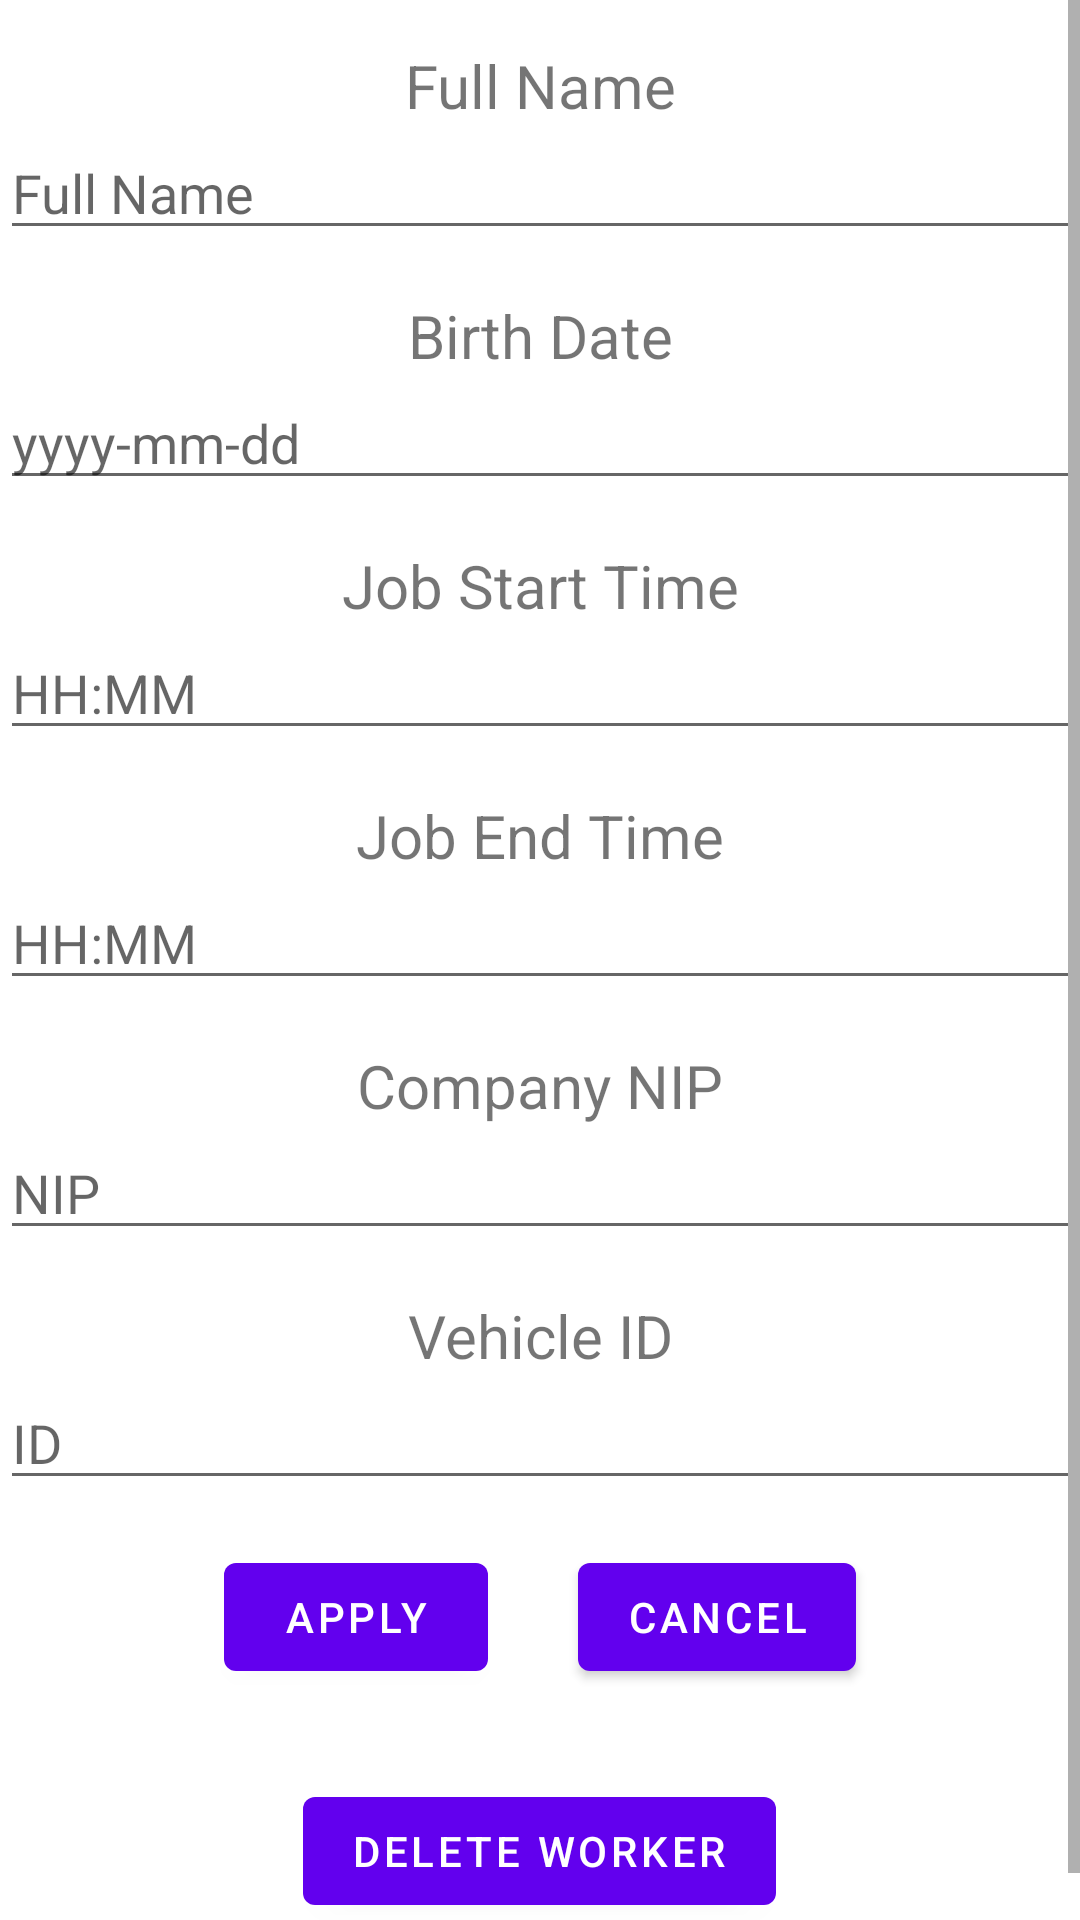

The Android layout XML behind this screen, and the referenced resources:
<!-- AndroidManifest.xml: application theme Theme.TrashApp -->
<!-- res/layout/activity_add_worker.xml -->
<?xml version="1.0" encoding="utf-8"?>
<ScrollView xmlns:android="http://schemas.android.com/apk/res/android"
    xmlns:app="http://schemas.android.com/apk/res-auto"
    xmlns:tools="http://schemas.android.com/tools"
    android:layout_width="fill_parent"
    android:layout_height="fill_parent">
    <LinearLayout
        xmlns:tools="http://schemas.android.com/tools"
        android:layout_width="match_parent"
        android:layout_height="wrap_content"
        android:gravity="center"
        tools:context=".ui.workers.AddWorkerActivity"
        android:orientation="vertical">

        <TextView
            android:id="@+id/textWorkerFullName"
            android:layout_width="match_parent"
            android:layout_height="wrap_content"
            android:layout_marginStart="8dp"
            android:layout_marginTop="15dp"
            android:layout_marginEnd="8dp"
            android:textAlignment="center"
            android:textSize="20sp"
            android:text="Full Name" />
        <EditText
            android:id="@+id/editTextWorkerFullName"
            android:layout_width="match_parent"
            android:layout_height="wrap_content"
            android:layout_weight="1"
            android:ems="10"
            android:hint="Full Name"
            android:inputType="text" />
        <TextView
            android:id="@+id/textWorkerBirthDate"
            android:layout_width="match_parent"
            android:layout_height="wrap_content"
            android:layout_marginStart="8dp"
            android:layout_marginTop="15dp"
            android:layout_marginEnd="8dp"
            android:textAlignment="center"
            android:textSize="20sp"
            android:text="Birth Date" />
        <EditText
            android:id="@+id/editTextWorkerBirthDate"
            android:layout_width="match_parent"
            android:layout_height="wrap_content"
            android:layout_weight="1"
            android:ems="10"
            android:hint="yyyy-mm-dd"
            android:inputType="date" />
        <TextView
            android:id="@+id/textWorkerJobStartTime"
            android:layout_width="match_parent"
            android:layout_height="wrap_content"
            android:layout_marginStart="8dp"
            android:layout_marginTop="15dp"
            android:layout_marginEnd="8dp"
            android:textAlignment="center"
            android:textSize="20sp"
            android:text="Job Start Time" />
        <EditText
            android:id="@+id/editTextWorkerJobStartTime"
            android:layout_width="match_parent"
            android:layout_height="wrap_content"
            android:layout_weight="1"
            android:ems="10"
            android:hint="HH:MM"
            android:inputType="time" />
        <TextView
            android:id="@+id/textWorkerJobEndTime"
            android:layout_width="match_parent"
            android:layout_height="wrap_content"
            android:layout_marginStart="8dp"
            android:layout_marginTop="15dp"
            android:layout_marginEnd="8dp"
            android:textAlignment="center"
            android:textSize="20sp"
            android:text="Job End Time" />
        <EditText
            android:id="@+id/editTextWorkerJobEndTime"
            android:layout_width="match_parent"
            android:layout_height="wrap_content"
            android:layout_weight="1"
            android:ems="10"
            android:hint="HH:MM"
            android:inputType="time" />
        <TextView
            android:id="@+id/textWorkerCompanyNip"
            android:layout_width="match_parent"
            android:layout_height="wrap_content"
            android:layout_marginStart="8dp"
            android:layout_marginTop="15dp"
            android:layout_marginEnd="8dp"
            android:textAlignment="center"
            android:textSize="20sp"
            android:text="Company NIP" />
        <EditText
            android:id="@+id/editTextWorkerCompanyNip"
            android:layout_width="match_parent"
            android:layout_height="wrap_content"
            android:layout_weight="1"
            android:ems="10"
            android:hint="NIP"
            android:inputType="number" />
        <TextView
            android:id="@+id/textWorkerVehicleId"
            android:layout_width="match_parent"
            android:layout_height="wrap_content"
            android:layout_marginStart="8dp"
            android:layout_marginTop="15dp"
            android:layout_marginEnd="8dp"
            android:textAlignment="center"
            android:textSize="20sp"
            android:text="Vehicle ID" />
        <EditText
            android:id="@+id/editTextWorkerVehicleId"
            android:layout_width="match_parent"
            android:layout_height="wrap_content"
            android:layout_weight="1"
            android:ems="10"
            android:hint="ID"
            android:inputType="text" />

        <LinearLayout
            android:layout_width="match_parent"
            android:layout_height="wrap_content"
            android:orientation="horizontal"
            android:gravity="center">
            <Button
                android:id="@+id/buttonWorkerConfirm"
                android:layout_width="wrap_content"
                android:layout_height="wrap_content"
                android:layout_marginStart="15dp"
                android:layout_marginTop="15dp"
                android:layout_marginBottom="15dp"
                android:layout_marginEnd="15dp"
                android:text="Apply"/>
            <Button
                android:id="@+id/buttonWorkerCancel"
                android:layout_width="wrap_content"
                android:layout_height="wrap_content"
                android:layout_marginStart="15dp"
                android:layout_marginTop="15dp"
                android:layout_marginBottom="15dp"
                android:layout_marginEnd="15dp"
                android:text="Cancel"/>
        </LinearLayout>

        <Button
            android:id="@+id/buttonWorkerDelete"
            android:layout_width="wrap_content"
            android:layout_height="wrap_content"
            android:layout_marginStart="15dp"
            android:layout_marginTop="15dp"
            android:layout_marginBottom="15dp"
            android:layout_marginEnd="15dp"
            android:text="Delete Worker"/>

    </LinearLayout>
</ScrollView>
<!-- resources referenced by this layout -->
<resources>
  <style name="Theme.TrashApp" parent="Theme.MaterialComponents.DayNight.DarkActionBar">
          
          <item name="colorPrimary">@color/purple_500</item>
          <item name="colorPrimaryVariant">@color/purple_700</item>
          <item name="colorOnPrimary">@color/white</item>
          
          <item name="colorSecondary">@color/teal_200</item>
          <item name="colorSecondaryVariant">@color/teal_700</item>
          <item name="colorOnSecondary">@color/black</item>
          
          <item name="android:statusBarColor">?attr/colorPrimaryVariant</item>
          
      </style>
  <!-- not gathered from this repository: default colours our renderer supplied (Android Studio template values) -->
  <color name="purple_500">#FF6200EE</color>
  <color name="purple_700">#FF3700B3</color>
  <color name="teal_200">#FF03DAC5</color>
  <color name="teal_700">#FF018786</color>
  <color name="black">#FF000000</color>
  <color name="white">#FFFFFFFF</color>
</resources>
